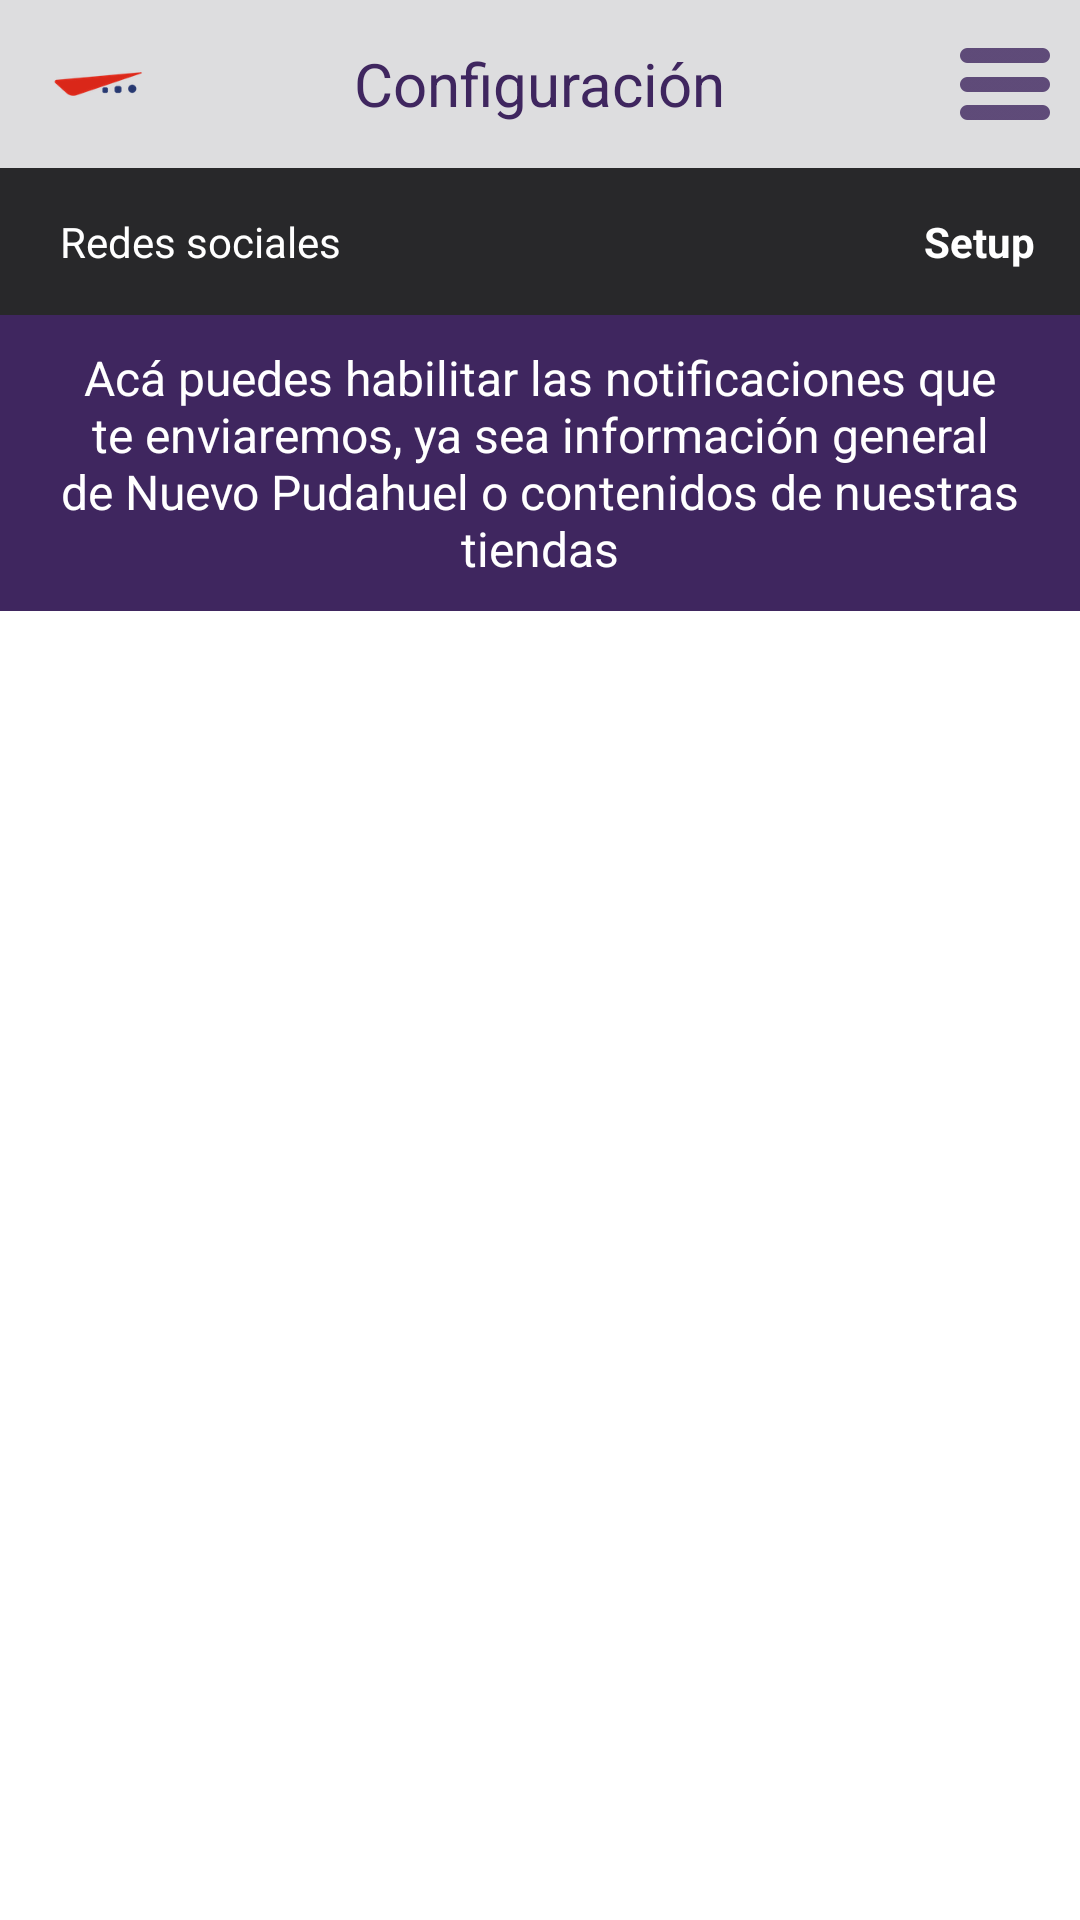

Here is an Android app screen rendered from its layout file. Give the layout XML and the strings, colors and styles it references.
<!-- AndroidManifest.xml: fallback theme Theme.MaterialComponents.DayNight.NoActionBar -->
<!-- res/layout/fragment_configuration.xml -->
<?xml version="1.0" encoding="utf-8"?>
<LinearLayout xmlns:android="http://schemas.android.com/apk/res/android"
    xmlns:app="http://schemas.android.com/apk/res-auto"
    xmlns:tools="http://schemas.android.com/tools"
    android:orientation="vertical"
    android:layout_width="match_parent"
    android:layout_height="match_parent"
    tools:ignore="MissingPrefix">

    <RelativeLayout
        android:layout_width="match_parent"
        android:layout_height="?attr/actionBarSize"
        android:orientation="horizontal"
        android:background="@color/grey"
        android:id="@+id/flights_header_container">

        <TextView
            fontPath="@string/avenir_roman"
            android:layout_width="wrap_content"
            android:layout_height="wrap_content"
            android:text="@string/menuOptionConfigTitleKey"
            android:textSize="@dimen/textSize20"
            android:textColor="@color/softBlue"
            android:layout_centerInParent="true"
            android:id="@+id/flights_tittle" />

        <ImageButton
            android:id="@+id/bar_home_button"
            android:layout_width="32dp"
            android:layout_height="32dp"
            android:scaleType="matrix"
            android:background="@drawable/iconbarhome"
            android:layout_alignParentLeft="true"
            android:layout_centerVertical="true"
            android:layout_marginLeft="16dp" />

        <ImageButton
            android:layout_width="wrap_content"
            android:layout_height="wrap_content"
            android:src="@drawable/btnmenu"
            android:background="@android:color/transparent"
            android:layout_centerVertical="true"
            android:id="@+id/home_menu_button"
            android:layout_alignParentRight="true"
            android:padding="@dimen/padding_10"
            app:tint="@color/blue" />

    </RelativeLayout>

    <RelativeLayout
        android:layout_width="match_parent"
        android:layout_height="wrap_content"
        android:id="@+id/social_configuration"
        android:padding="@dimen/padding_15"
        android:background="@color/hardGrey">

        <TextView
            fontPath="@string/avenir_roman"
            android:layout_width="match_parent"
            android:layout_height="wrap_content"
            android:layout_centerVertical="true"
            android:layout_marginLeft="@dimen/padding_5"
            android:id="@+id/socialNetwork"
            android:textColor="@color/white"
            android:text="@string/socialNetworksConfig"
            android:layout_toLeftOf="@+id/socialNetworkSetup" />

        <TextView
            fontPath="@string/avenir_roman"
            android:layout_width="wrap_content"
            android:layout_height="wrap_content"
            android:layout_centerVertical="true"
            android:textColor="@color/white"
            android:layout_alignParentRight="true"
            android:id="@+id/socialNetworkSetup"
            android:text="@string/socialNetworksConfigAction"
            android:textStyle="bold" />
    </RelativeLayout>

    <LinearLayout
        android:layout_width="match_parent"
        android:layout_height="wrap_content"
        android:orientation="vertical"
        android:background="@color/softBlue"
        android:padding="@dimen/padding_10">

        <TextView
            fontPath="@string/avenir_roman"
            android:layout_width="wrap_content"
            android:layout_height="wrap_content"
            android:gravity="center"
            android:text="@string/configHeaderTitleKey"
            android:textColor="@color/white"
            android:textSize="@dimen/textSize16"
            android:id="@+id/configuration_info"/>

    </LinearLayout>

    <ScrollView
        android:layout_width="match_parent"
        android:layout_height="match_parent">

        <LinearLayout
            android:layout_width="match_parent"
            android:layout_height="wrap_content"
            android:orientation="vertical"
            android:id="@+id/configuration_list"/>

    </ScrollView>

</LinearLayout>
<!-- resources referenced by this layout -->
<resources>
  <color name="blue">#3F265F</color>
  <color name="grey">#DDDDDF</color>
  <color name="hardGrey">#28282A</color>
  <color name="softBlue">#3F265F</color>
  <color name="white">@android:color/white</color>
  <dimen name="padding_10">10dp</dimen>
  <dimen name="padding_15">15dp</dimen>
  <dimen name="padding_5">5dp</dimen>
  <dimen name="textSize16">16sp</dimen>
  <dimen name="textSize20">20sp</dimen>
  <!-- drawable btnmenu: png bitmap (drawable-mdpi, 233 bytes) -->
  <!-- drawable iconbarhome: png bitmap (drawable, 15132 bytes) -->
  <string name="avenir_roman">fonts/Avenir-Roman.ttf</string>
  <string name="configHeaderTitleKey">Acá puedes habilitar las notificaciones que te enviaremos, ya sea información general de Nuevo Pudahuel o contenidos de nuestras tiendas</string>
  <string name="menuOptionConfigTitleKey">Configuración</string>
  <string name="socialNetworksConfig">Redes sociales</string>
  <string name="socialNetworksConfigAction">Setup</string>
</resources>
